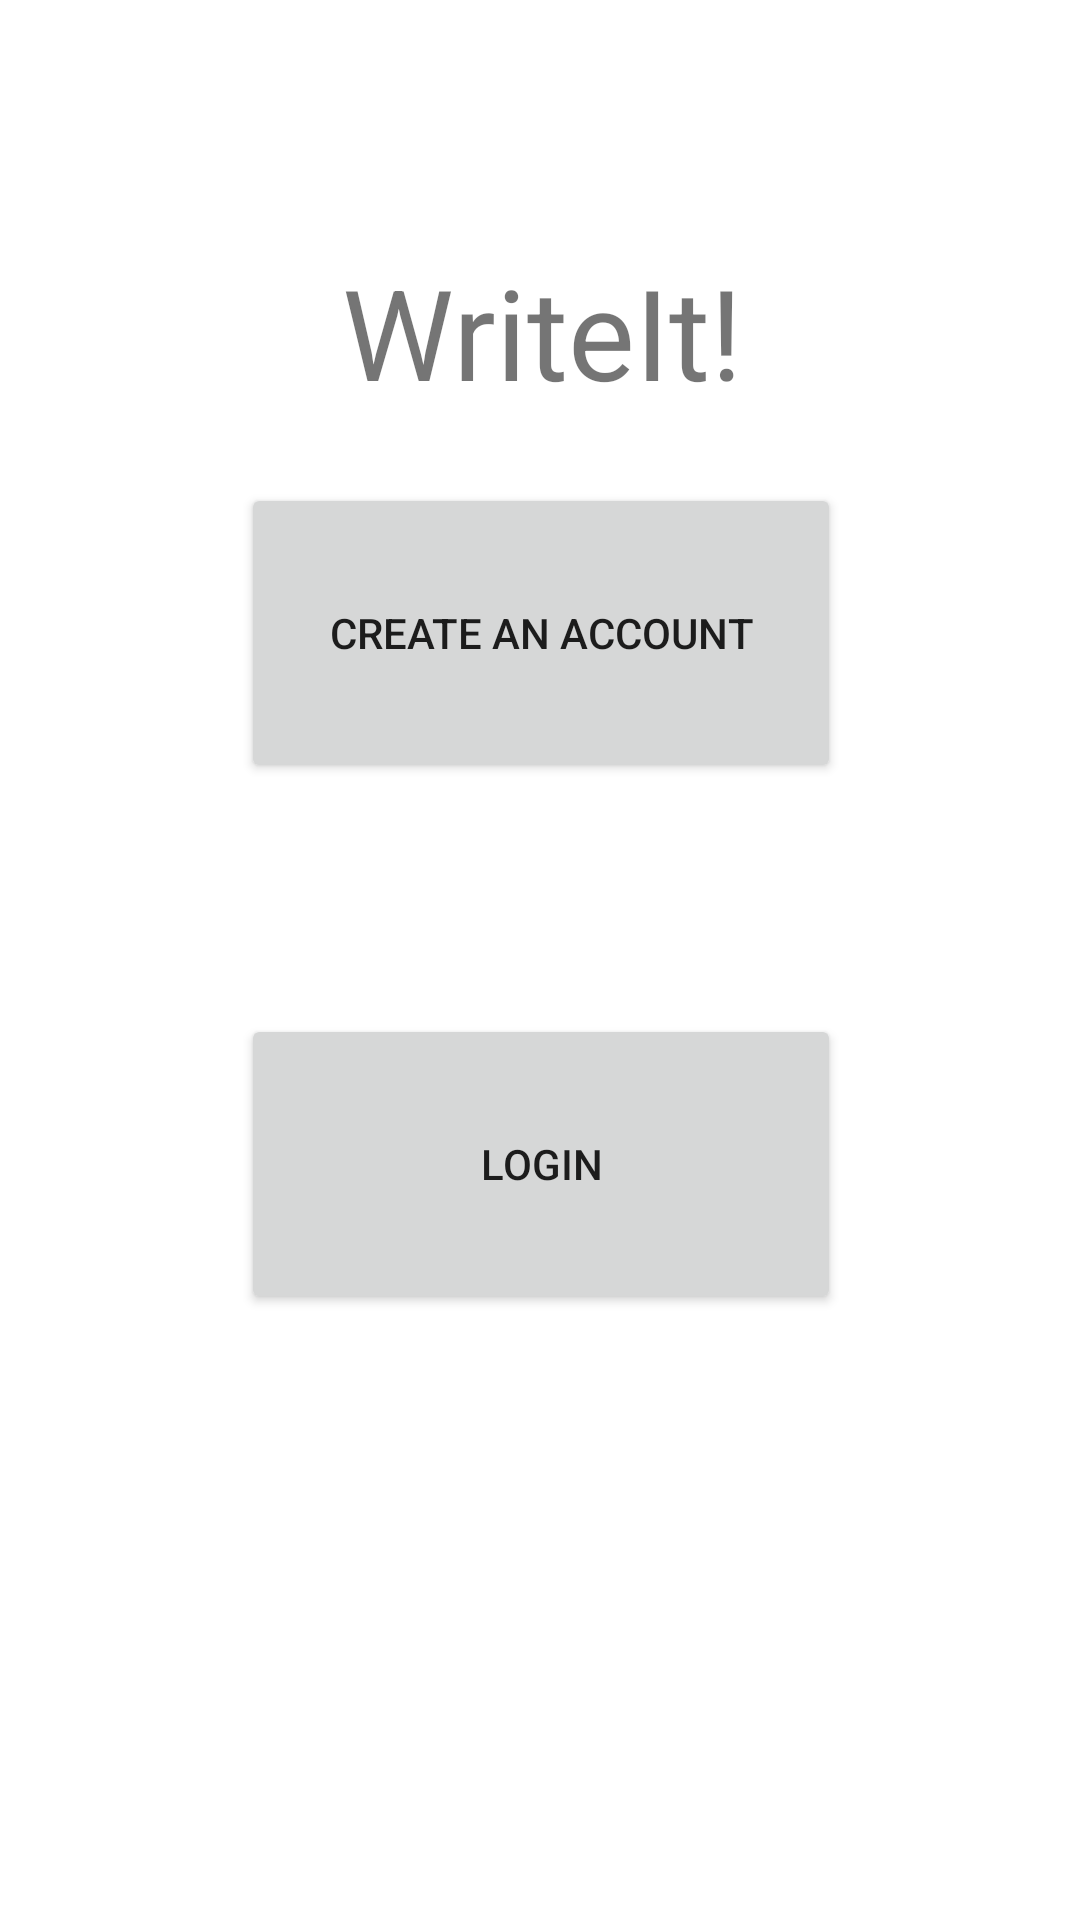

Here is an Android app screen rendered from its layout file. Give the layout XML and the strings, colors and styles it references.
<!-- AndroidManifest.xml: application theme Theme.CST338SP22PROJECT2 -->
<!-- res/layout/activity_landing_page.xml -->
<?xml version="1.0" encoding="utf-8"?>
<androidx.constraintlayout.widget.ConstraintLayout xmlns:android="http://schemas.android.com/apk/res/android"
    xmlns:app="http://schemas.android.com/apk/res-auto"
    xmlns:tools="http://schemas.android.com/tools"
    android:layout_width="match_parent"
    android:layout_height="match_parent"
    tools:context=".LandingPage">

    <TextView
        android:id="@+id/title"
        android:layout_width="199dp"
        android:layout_height="101dp"
        android:layout_marginTop="60dp"
        android:layout_marginBottom="24dp"
        android:gravity="center"
        android:text="WriteIt!"
        android:textSize="42sp"
        app:layout_constraintBottom_toTopOf="@+id/LandingPageCreateAccountButton"
        app:layout_constraintEnd_toEndOf="parent"
        app:layout_constraintHorizontal_bias="0.504"
        app:layout_constraintStart_toStartOf="parent"
        app:layout_constraintTop_toTopOf="parent" />

    <Button
        android:id="@+id/LandingPageCreateAccountButton"
        android:layout_width="200dp"
        android:layout_height="100dp"
        android:text="Create an Account"
        app:layout_constraintTop_toBottomOf="@+id/title"
        app:layout_constraintEnd_toEndOf="parent"
        app:layout_constraintHorizontal_bias="0.502"
        app:layout_constraintStart_toStartOf="parent"
        tools:layout_editor_absoluteY="253dp"
        tools:ignore="MissingConstraints" />

    <Button
        android:id="@+id/loginButton"
        android:layout_width="200dp"
        android:layout_height="100dp"
        android:text="Login"
        app:layout_constraintBottom_toBottomOf="parent"
        app:layout_constraintEnd_toEndOf="parent"
        app:layout_constraintHorizontal_bias="0.502"
        app:layout_constraintStart_toStartOf="parent"
        app:layout_constraintTop_toBottomOf="@+id/LandingPageCreateAccountButton"
        app:layout_constraintVertical_bias="0.276" />


</androidx.constraintlayout.widget.ConstraintLayout>
<!-- resources referenced by this layout -->
<resources>
  <style name="Theme.CST338SP22PROJECT2" parent="Theme.MaterialComponents.DayNight.DarkActionBar">
          
          <item name="colorPrimary">@color/purple_500</item>
          <item name="colorPrimaryVariant">@color/purple_700</item>
          <item name="colorOnPrimary">@color/white</item>
          
          <item name="colorSecondary">@color/teal_200</item>
          <item name="colorSecondaryVariant">@color/teal_700</item>
          <item name="colorOnSecondary">@color/black</item>
          
          <item name="android:statusBarColor" tools:targetApi="l">?attr/colorPrimaryVariant</item>
          
      </style>
  <!-- not gathered from this repository: default colours our renderer supplied (Android Studio template values) -->
  <color name="purple_500">#FF6200EE</color>
  <color name="purple_700">#FF3700B3</color>
  <color name="teal_200">#FF03DAC5</color>
  <color name="teal_700">#FF018786</color>
  <color name="black">#FF000000</color>
  <color name="white">#FFFFFFFF</color>
</resources>
